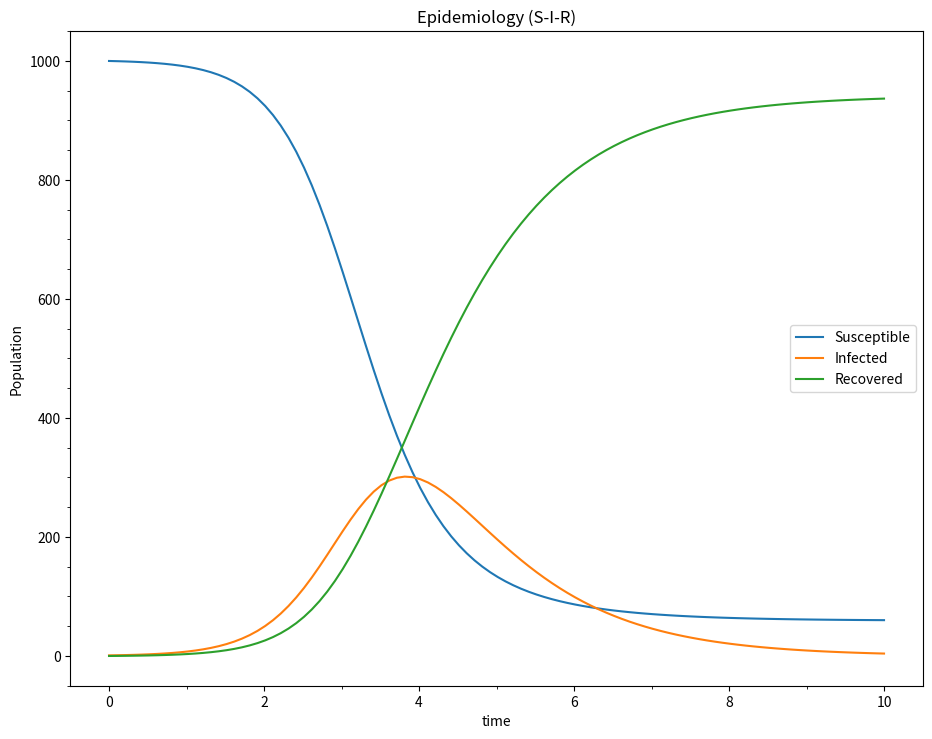

Generate this figure with matplotlib:
#!/usr/bin/env python3
# epidemiology_sir.py

import numpy as np
import matplotlib.pyplot as plt
from matplotlib.ticker import (MultipleLocator, AutoMinorLocator)
from scipy.integrate import solve_ivp


def model(time, vec):
    # Kermack-McKendrick (S-I-R)
    beta = .003
    delta = 1.0
    s, i, r = vec
    ds = -beta * s * i
    di = beta * s * i - delta * i
    dr = delta * i
    return ds, di, dr


def plot(ax):
    t0, tf, ts = 0, 10, 100  # months

    s0 = 1000  # Number of people that are susceptible
    i0 = 1     # Number of people that are infected
    r0 = 0     # Number of people that are recovered

    sol = solve_ivp(model, (t0, tf), [s0, i0, r0],
                    dense_output=True, max_step=(tf - t0) / ts)
    t = sol.t
    s, i, r = sol.y

    ax.plot(t, s, label="Susceptible")
    ax.plot(t, i, label="Infected")
    ax.plot(t, r, label="Recovered")

    ax.set_title("Epidemiology (S-I-R)")
    ax.set_xlabel("time")
    ax.set_ylabel("Population")

    ax.xaxis.set_minor_locator(MultipleLocator(1))
    ax.yaxis.set_minor_locator(AutoMinorLocator())
    ax.legend()

    ax.figure.set_size_inches(11, 8.5)
    ax.figure.savefig("epidemiology_sir.png", dpi=600)
    ax.figure.savefig("epidemiology_sir.pdf",
                      dpi=600, orientation='landscape')


def main():
    fig = plt.figure()
    gs = fig.add_gridspec(1, 1)
    ax = fig.add_subplot(gs[0, 0])
    plot(ax)

    plt.show()


if __name__ == "__main__":
    main()
